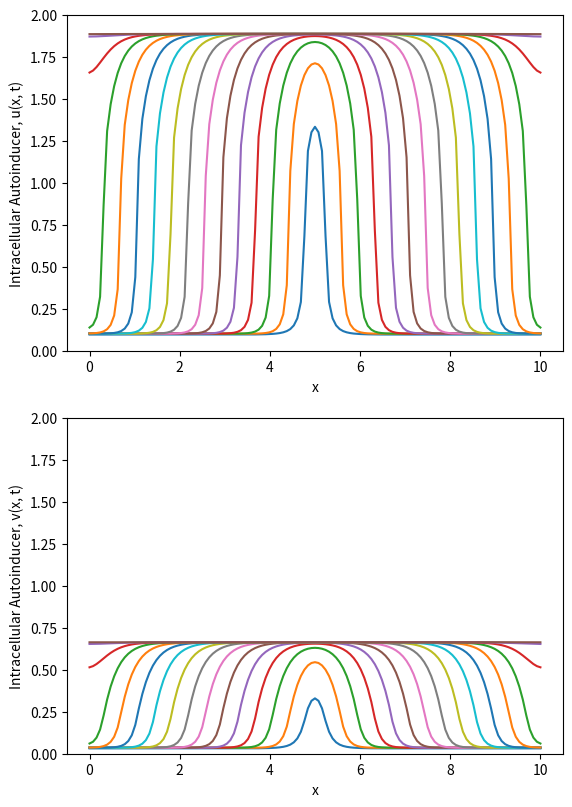
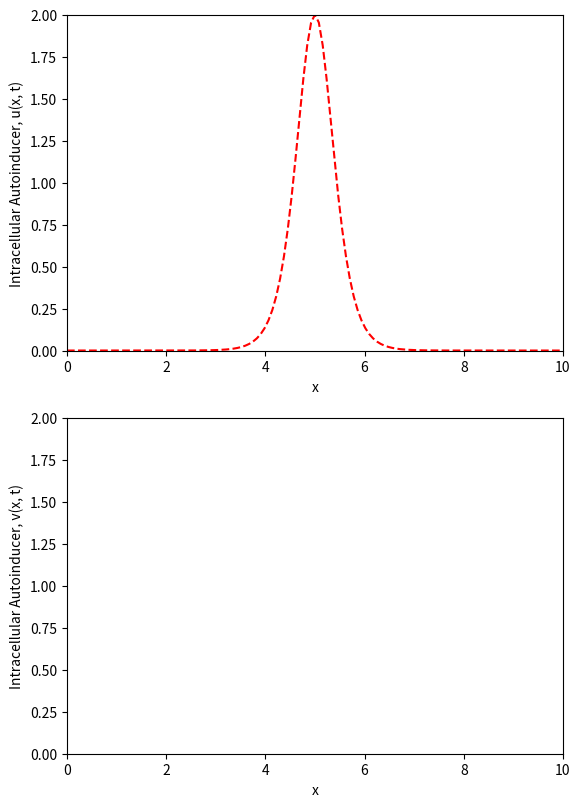

The script that saved these images, in order:
#!/usr/bin/env python3
"""
CN Analysis of Quorum Sensing: 

"""

# =============================================================================
# Packages
# =============================================================================
import numpy as np
import matplotlib.pyplot as plt
from scipy.integrate import solve_ivp
import matplotlib.animation as manimation

# =============================================================================
# Parameters
# =============================================================================
def doPars():
	#--- Parameters
	s0 = 0.05		# Basal production rate
	K = 1			# Production rate Kd
	g = 1.5			# Scale factor
	d = 1			# Transmembrane permeability
	alph = 0.0375   # Extracellular decay
	return s0, K, g, d, alph

# =============================================================================
# Nonlinearity
# =============================================================================
def f(u):
	s0, K, g, d, alph = doPars()
	y = s0 + g * u**2/(K**2 + u**2)
	return y

# =============================================================================
# CN Solve
# =============================================================================
def doSolve(x, u0, v0, rho, D):
	# --- Parameters
	s0, K, g, d, alph = doPars()

	# --- Discretization
	Nx = len(x) - 1
	dx = x[1] - x[0]
	dt = dx
	Nt = 2**4
	Nt_inter = 2**10
	t = np.zeros(Nt+1)
	
	# --- State Variables
	U = np.zeros( (Nx+1, Nt+1) )
	V = np.zeros( (Nx+1, Nt+1) )
	U[:, 0] = u0
	V[:, 0] = v0
	
	# --- Matrices for CN
	D2 = -2*np.eye(Nx+1)
	D2 = D2 + np.eye(Nx+1, k=1) + np.eye(Nx+1, k=-1)
	# --- No Flux
	D2[0, 0], D2[-1, -1] = -1, -1
	
	Acn = np.eye(Nx+1) - (D*dt/(2*dx**2))*D2
	Bcn = np.eye(Nx+1) + (D*dt/(2*dx**2))*D2
	
	# --- Initialization of CN
	uk = u0
	vk = v0
	tk = 0
	for kt in range(Nt):
		for kt_inter in range(Nt_inter):
			yu = uk + dt*(f(uk) + d*(vk - uk))
			yv = Bcn@vk + dt*(-alph*vk + rho/(1-rho)*d*(uk - vk))
			
			ukp1 = yu
			vkp1 = np.linalg.solve(Acn, yv)
			
			uk = ukp1
			vk = vkp1
			tk += dt
		# --- Record
		U[:, kt+1] = uk
		V[:, kt+1] = vk
		t[kt+1] = tk
		
	return t, U, V
	
# =============================================================================
# Animation
# =============================================================================
def doMovie(x, t, U, V):
	# --- Initialize
	Nt = len(t) - 1
	fig, (ax1, ax2) = plt.subplots(2, 1, figsize = (6.4, 9.6))
	u_init = ax1.plot(x, U[:,0], '--r')
	u_update = ax1.plot([], [], 'b')[0]	
	v_update = ax2.plot([], [], 'b')[0]
	ax1.set(xlabel = 'x', ylabel = 'Intracellular Autoinducer, u(x, t)', 
		xlim = (0, 10), ylim=(0, 2))
	ax2.set(xlabel = 'x', ylabel = 'Intracellular Autoinducer, v(x, t)', 
		xlim = (0, 10), ylim=(0, 2))

	# --- Animation
	def update(frame):
		uk = U[:, frame]
		vk = V[:, frame]
		u_update.set_xdata(x)
		u_update.set_ydata(uk)
		v_update.set_xdata(x)
		v_update.set_ydata(vk)
		return(u_update, v_update)
		
	ani = manimation.FuncAnimation(fig = fig, func = update, frames = range(1, Nt+1),
		interval = 100)
	return ani

# =============================================================================
# Main Simulation Function
# =============================================================================
def quorum_CN():
	# --- Discretization
	D = 0.001
	L, Nx = 10, 2**7
	x = np.linspace(0, L, Nx+1)
	
	# --- Initialization and solve
	rho = 0.02
	u0 = 2*(1/np.cosh(2*(x - L/2))**2)
	v0 = np.zeros(Nx+1)
	t, U, V = doSolve(x, u0, v0, rho, D)
	
	# ---
	fig, (ax1, ax2) = plt.subplots(2, 1, figsize = (6.4, 9.6))
	ax1.plot(x, U[:, 1:])
	ax1.set(xlabel = 'x', ylabel = 'Intracellular Autoinducer, u(x, t)', ylim=(0, 2))
	ax2.plot(x, V[:, 1:])
	ax2.set(xlabel = 'x', ylabel = 'Intracellular Autoinducer, v(x, t)', ylim=(0, 2))
	

	ani = doMovie(x, t, U, V)	
	plt.show()
	
	


# =============================================================================
# Execute the simulation if the script is run directly
# =============================================================================
if __name__ == "__main__":
	quorum_CN()
